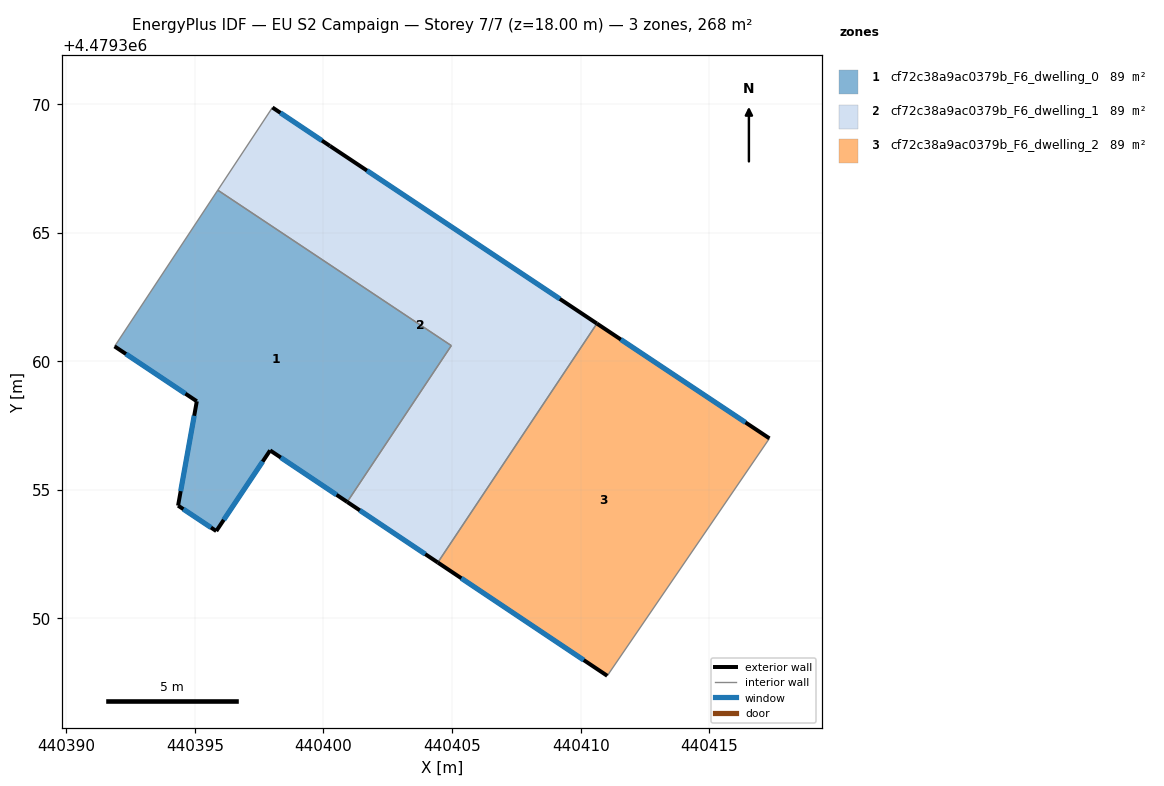
=== STOREY PLAN SPEC (per zone: floor XY polygon, exterior-wall plan segments, windows/doors) ===
zone 1: cf72c38a9ac0379b_F6_dwelling_0  (89.2 m²)
  floor: (440400.92, 4479354.53) (440404.97, 4479360.61) (440395.89, 4479366.65) (440391.88, 4479360.58) (440395.08, 4479358.45) (440394.35, 4479354.39) (440395.83, 4479353.40) (440397.93, 4479356.54)
  exterior wall: (440400.92, 4479354.53) – (440397.93, 4479356.54)  [3.6 m]
    window: (440400.51, 4479354.81) – (440398.34, 4479356.26)  [5.6 m²]
  exterior wall: (440397.93, 4479356.54) – (440395.83, 4479353.40)  [3.8 m]
    window: (440397.64, 4479356.10) – (440396.12, 4479353.83)  [5.9 m²]
  exterior wall: (440395.83, 4479353.40) – (440394.35, 4479354.39)  [1.8 m]
    window: (440395.63, 4479353.54) – (440394.55, 4479354.25)  [2.8 m²]
  exterior wall: (440394.35, 4479354.39) – (440395.08, 4479358.45)  [4.1 m]
    window: (440394.45, 4479354.95) – (440394.97, 4479357.88)  [6.5 m²]
  exterior wall: (440395.08, 4479358.45) – (440391.88, 4479360.58)  [3.8 m]
    window: (440394.63, 4479358.74) – (440392.32, 4479360.28)  [6.0 m²]
  interior walls: 3
zone 2: cf72c38a9ac0379b_F6_dwelling_1  (89.3 m²)
  floor: (440404.45, 4479352.18) (440410.63, 4479361.47) (440400.25, 4479368.37) (440398.02, 4479369.87) (440395.89, 4479366.65) (440404.97, 4479360.61) (440400.92, 4479354.53)
  exterior wall: (440398.02, 4479369.87) – (440400.25, 4479368.37)  [2.7 m]
    window: (440398.33, 4479369.66) – (440399.94, 4479368.58)  [4.2 m²]
  exterior wall: (440400.25, 4479368.37) – (440410.63, 4479361.47)  [12.5 m]
    window: (440401.69, 4479367.41) – (440409.19, 4479362.42)  [19.5 m²]
  exterior wall: (440404.45, 4479352.18) – (440400.92, 4479354.53)  [4.2 m]
    window: (440403.96, 4479352.50) – (440401.41, 4479354.20)  [6.6 m²]
  interior walls: 4
zone 3: cf72c38a9ac0379b_F6_dwelling_2  (89.3 m²)
  floor: (440411.03, 4479347.77) (440417.34, 4479357.00) (440410.63, 4479361.47) (440404.45, 4479352.18)
  exterior wall: (440410.63, 4479361.47) – (440417.34, 4479357.00)  [8.1 m]
    window: (440411.56, 4479360.85) – (440416.41, 4479357.62)  [12.6 m²]
  exterior wall: (440411.03, 4479347.77) – (440404.45, 4479352.18)  [7.9 m]
    window: (440410.12, 4479348.38) – (440405.36, 4479351.56)  [12.4 m²]
  interior walls: 2

=== DERIVED (storey summary) ===
Building: EU S2 Campaign
Storey: 7 of 7  (floor level z = 18.00 m)
Storey gross floor area: 267.7 m²
Zones on this storey: 3
  - cf72c38a9ac0379b_F6_dwelling_0: floor 89.2 m²; exterior wall 17.1 m (51.4 m²); 5 window(s) 26.8 m²; WWR 52.2%
  - cf72c38a9ac0379b_F6_dwelling_1: floor 89.3 m²; exterior wall 19.4 m (58.2 m²); 3 window(s) 30.4 m²; WWR 52.2%
  - cf72c38a9ac0379b_F6_dwelling_2: floor 89.3 m²; exterior wall 16.0 m (47.9 m²); 2 window(s) 25.0 m²; WWR 52.2%
Zone adjacency (shared interzone walls):
  - cf72c38a9ac0379b_F6_dwelling_0 ↔ cf72c38a9ac0379b_F6_dwelling_1
  - cf72c38a9ac0379b_F6_dwelling_1 ↔ cf72c38a9ac0379b_F6_dwelling_2